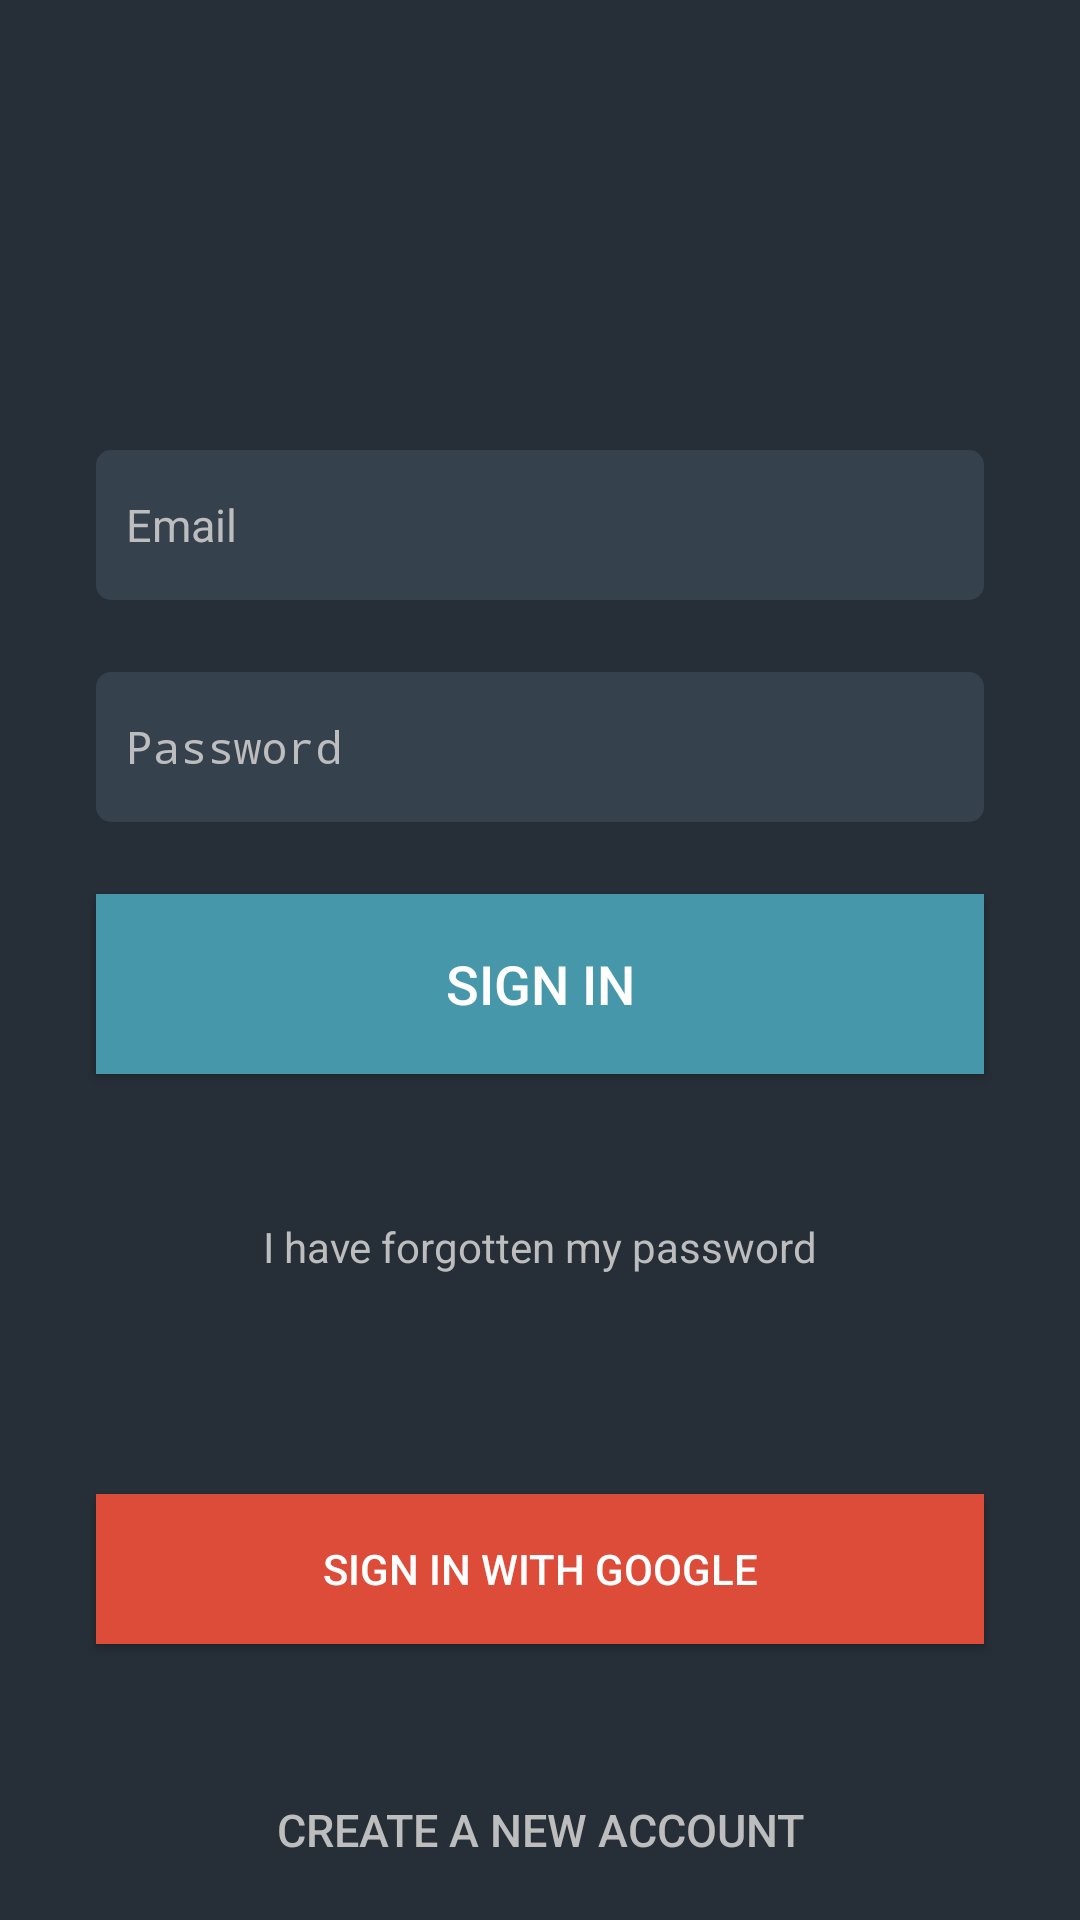

Android layout source for this screen:
<!-- AndroidManifest.xml: activity theme NoPreview -->
<!-- res/layout/activity_login.xml -->
<?xml version="1.0" encoding="utf-8"?>
<ScrollView xmlns:android="http://schemas.android.com/apk/res/android"
    xmlns:app="http://schemas.android.com/apk/res-auto"
    xmlns:tools="http://schemas.android.com/tools"
    android:layout_width="match_parent"
    android:layout_height="match_parent"
    android:background="@color/colorPrimaryDark"
    android:fillViewport="true"
    tools:context=".activities.LoginActivity">

    <androidx.constraintlayout.widget.ConstraintLayout xmlns:tools="http://schemas.android.com/tools"
        android:layout_width="match_parent"
        android:layout_height="match_parent">

        <EditText
            android:id="@+id/editTextEmail"
            android:layout_width="match_parent"
            android:layout_height="@dimen/login_edit_text_height"
            android:layout_marginStart="32dp"
            android:layout_marginTop="150dp"
            android:layout_marginEnd="32dp"
            android:background="@drawable/edittext_rounded"
            android:hint="@string/login_email"
            android:inputType="textEmailAddress"
            android:paddingLeft="@dimen/login_edit_text_space"
            android:paddingRight="@dimen/login_edit_text_space"
            android:textSize="@dimen/login_text_size"
            app:layout_constraintEnd_toEndOf="parent"
            app:layout_constraintStart_toStartOf="parent"
            app:layout_constraintTop_toTopOf="parent" />

        <EditText
            android:id="@+id/editTextPassword"
            android:layout_width="match_parent"
            android:layout_height="@dimen/login_edit_text_height"
            android:layout_marginStart="32dp"
            android:layout_marginTop="24dp"
            android:layout_marginEnd="32dp"
            android:background="@drawable/edittext_rounded"
            android:hint="@string/login_password"
            android:inputType="textPassword"
            android:paddingLeft="@dimen/login_edit_text_space"
            android:paddingRight="@dimen/login_edit_text_space"
            android:textSize="@dimen/login_text_size"
            app:layout_constraintEnd_toEndOf="parent"
            app:layout_constraintStart_toStartOf="parent"
            app:layout_constraintTop_toBottomOf="@+id/editTextEmail" />

        <Button
            android:id="@+id/buttonLogIn"
            android:layout_width="match_parent"
            android:layout_height="@dimen/login_button_xl_height"
            android:layout_marginStart="32dp"
            android:layout_marginTop="24dp"
            android:layout_marginEnd="32dp"
            android:background="@drawable/button_ripple_bg"
            android:text="@string/login_sign_in"
            android:textColor="@color/colorPrimaryText"
            android:textSize="@dimen/login_text_xl_size"
            app:layout_constraintEnd_toEndOf="parent"
            app:layout_constraintStart_toStartOf="parent"
            app:layout_constraintTop_toBottomOf="@+id/editTextPassword" />

        <TextView
            android:id="@+id/textViewForgotPassword"
            android:layout_width="wrap_content"
            android:layout_height="wrap_content"
            android:layout_marginTop="48dp"
            android:text="@string/login_forgot_password"
            android:textColor="@color/colorSecondaryText"
            app:layout_constraintEnd_toEndOf="parent"
            app:layout_constraintStart_toStartOf="parent"
            app:layout_constraintTop_toBottomOf="@+id/buttonLogIn" />

        <Button
            android:id="@+id/buttonLogInGoogle"
            android:layout_width="match_parent"
            android:layout_height="@dimen/login_button_height"
            android:layout_marginStart="32dp"
            android:layout_marginEnd="32dp"
            android:layout_marginBottom="32dp"
            android:background="@drawable/button_ripple_google"
            android:text="@string/login_sign_in_google"
            android:textColor="@color/colorPrimaryText"
            app:layout_constraintBottom_toTopOf="@+id/buttonCreateAccount"
            app:layout_constraintEnd_toEndOf="parent"
            app:layout_constraintStart_toStartOf="parent" />

        <Button
            android:id="@+id/buttonCreateAccount"
            android:layout_width="match_parent"
            android:layout_height="@dimen/login_button_xl_height"
            android:background="@drawable/button_ripple"
            android:text="@string/login_create_account"
            android:textColor="@color/colorSecondaryText"
            android:textSize="@dimen/login_text_size"
            app:layout_constraintBottom_toBottomOf="parent"
            app:layout_constraintEnd_toEndOf="parent"
            app:layout_constraintStart_toStartOf="parent" />

    </androidx.constraintlayout.widget.ConstraintLayout>
</ScrollView>
<!-- resources referenced by this layout -->
<resources>
  <color name="colorPrimaryDark">#262E37</color>
  <color name="colorPrimaryText">#FFFFFF</color>
  <color name="colorSecondaryText">#BDBDBD</color>
  <dimen name="login_button_height">50dp</dimen>
  <dimen name="login_button_xl_height">60dp</dimen>
  <dimen name="login_edit_text_height">50dp</dimen>
  <dimen name="login_edit_text_space">10dp</dimen>
  <dimen name="login_text_size">15sp</dimen>
  <dimen name="login_text_xl_size">18sp</dimen>
  <!-- drawable button_ripple (drawable) -->
  <?xml version="1.0" encoding="utf-8"?>
  <ripple xmlns:android="http://schemas.android.com/apk/res/android"
      xmlns:tools="http://schemas.android.com/tools"
      android:color="@color/colorAccent">
      <item android:id="@android:id/mask">
          <shape android:shape="rectangle">
              <solid android:color="@color/colorAccent"/>
          </shape>
      </item>
  </ripple>
  <!-- drawable button_ripple_bg (drawable) -->
  <?xml version="1.0" encoding="utf-8"?>
  <ripple xmlns:android="http://schemas.android.com/apk/res/android"
      xmlns:tools="http://schemas.android.com/tools"
      android:color="@color/colorAccentDark">
      <item android:id="@android:id/mask">
          <shape android:shape="rectangle">
              <solid android:color="@color/colorAccentDark"/>
          </shape>
      </item>
      <item android:id="@android:id/background"
          android:drawable="@color/colorAccent"/>
  </ripple>
  <!-- drawable button_ripple_google (drawable) -->
  <?xml version="1.0" encoding="utf-8"?>
  <ripple xmlns:android="http://schemas.android.com/apk/res/android"
      xmlns:tools="http://schemas.android.com/tools"
      android:color="@color/colorGooglePlusDark">
      <item android:id="@android:id/mask">
          <shape android:shape="rectangle">
              <solid android:color="@color/colorGooglePlusDark"/>
          </shape>
      </item>
      <item android:id="@android:id/background"
          android:drawable="@color/colorGooglePlus"/>
  </ripple>
  <!-- drawable edittext_rounded (drawable) -->
  <?xml version="1.0" encoding="utf-8"?>
  <shape  xmlns:android="http://schemas.android.com/apk/res/android"
      android:padding="10dp"
      android:shape="rectangle">
      <solid android:color="@color/colorPrimary"/>
      <corners
          android:bottomLeftRadius="5dp"
          android:bottomRightRadius="5dp"
          android:topLeftRadius="5dp"
          android:topRightRadius="5dp" />
  </shape>
  <string name="login_create_account">Create a new account</string>
  <string name="login_email">Email</string>
  <string name="login_forgot_password">I have forgotten my password</string>
  <string name="login_password">Password</string>
  <string name="login_sign_in">Sign In</string>
  <string name="login_sign_in_google">Sign In With Google</string>
  <style name="NoPreview" parent="AppTheme">
          <item name="android:windowDisablePreview">true</item>
      </style>
  <color name="colorAccent">#4797AB</color>
  <color name="colorAccentDark">#387888</color>
  <color name="colorGooglePlusDark">#B92D21</color>
  <color name="colorGooglePlus">#DD4B39</color>
  <color name="colorPrimary">#36414E</color>
  <style name="AppTheme" parent="Theme.AppCompat.Light.NoActionBar">
          <item name="colorPrimary">@color/colorPrimary</item>
          <item name="colorPrimaryDark">@color/colorPrimaryDark</item>
          <item name="colorAccent">@color/colorAccent</item>
          <item name="android:editTextColor">@color/colorPrimaryText</item>
          <item name="android:textColorHint">@color/colorSecondaryText</item>
          <item name="android:windowNoTitle">true</item>
      </style>
</resources>
